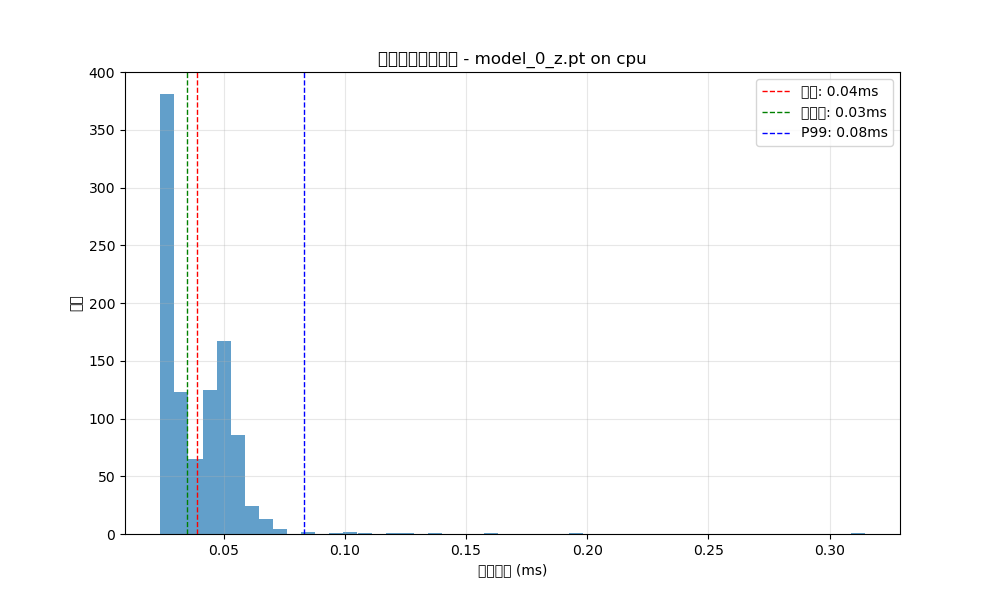

Data behind this chart, as committed beside it:
run, time_ms
0, 0.06318
1, 0.04816
2, 0.05627
3, 0.05317
4, 0.0484
5, 0.05054
6, 0.05507
7, 0.02933
8, 0.02575
9, 0.0248
10, 0.03052
11, 0.036
12, 0.02503
13, 0.02527
14, 0.02432
15, 0.02503
16, 0.02432
17, 0.02456
18, 0.02861
19, 0.02503
20, 0.02432
21, 0.02909
22, 0.0248
23, 0.0248
24, 0.0248
25, 0.0422
26, 0.03171
27, 0.02575
28, 0.0248
29, 0.02503
30, 0.02742
31, 0.04816
32, 0.05031
33, 0.05102
34, 0.03195
35, 0.02575
36, 0.02503
37, 0.0248
38, 0.02503
39, 0.03171
40, 0.04196
41, 0.02718
42, 0.02503
43, 0.05174
44, 0.05317
45, 0.04911
46, 0.03195
47, 0.02575
48, 0.03147
49, 0.1352
50, 0.05388
51, 0.05889
52, 0.04339
53, 0.04959
54, 0.03219
55, 0.02933
56, 0.02599
57, 0.02503
58, 0.02503
59, 0.04768
... 940 more rows
